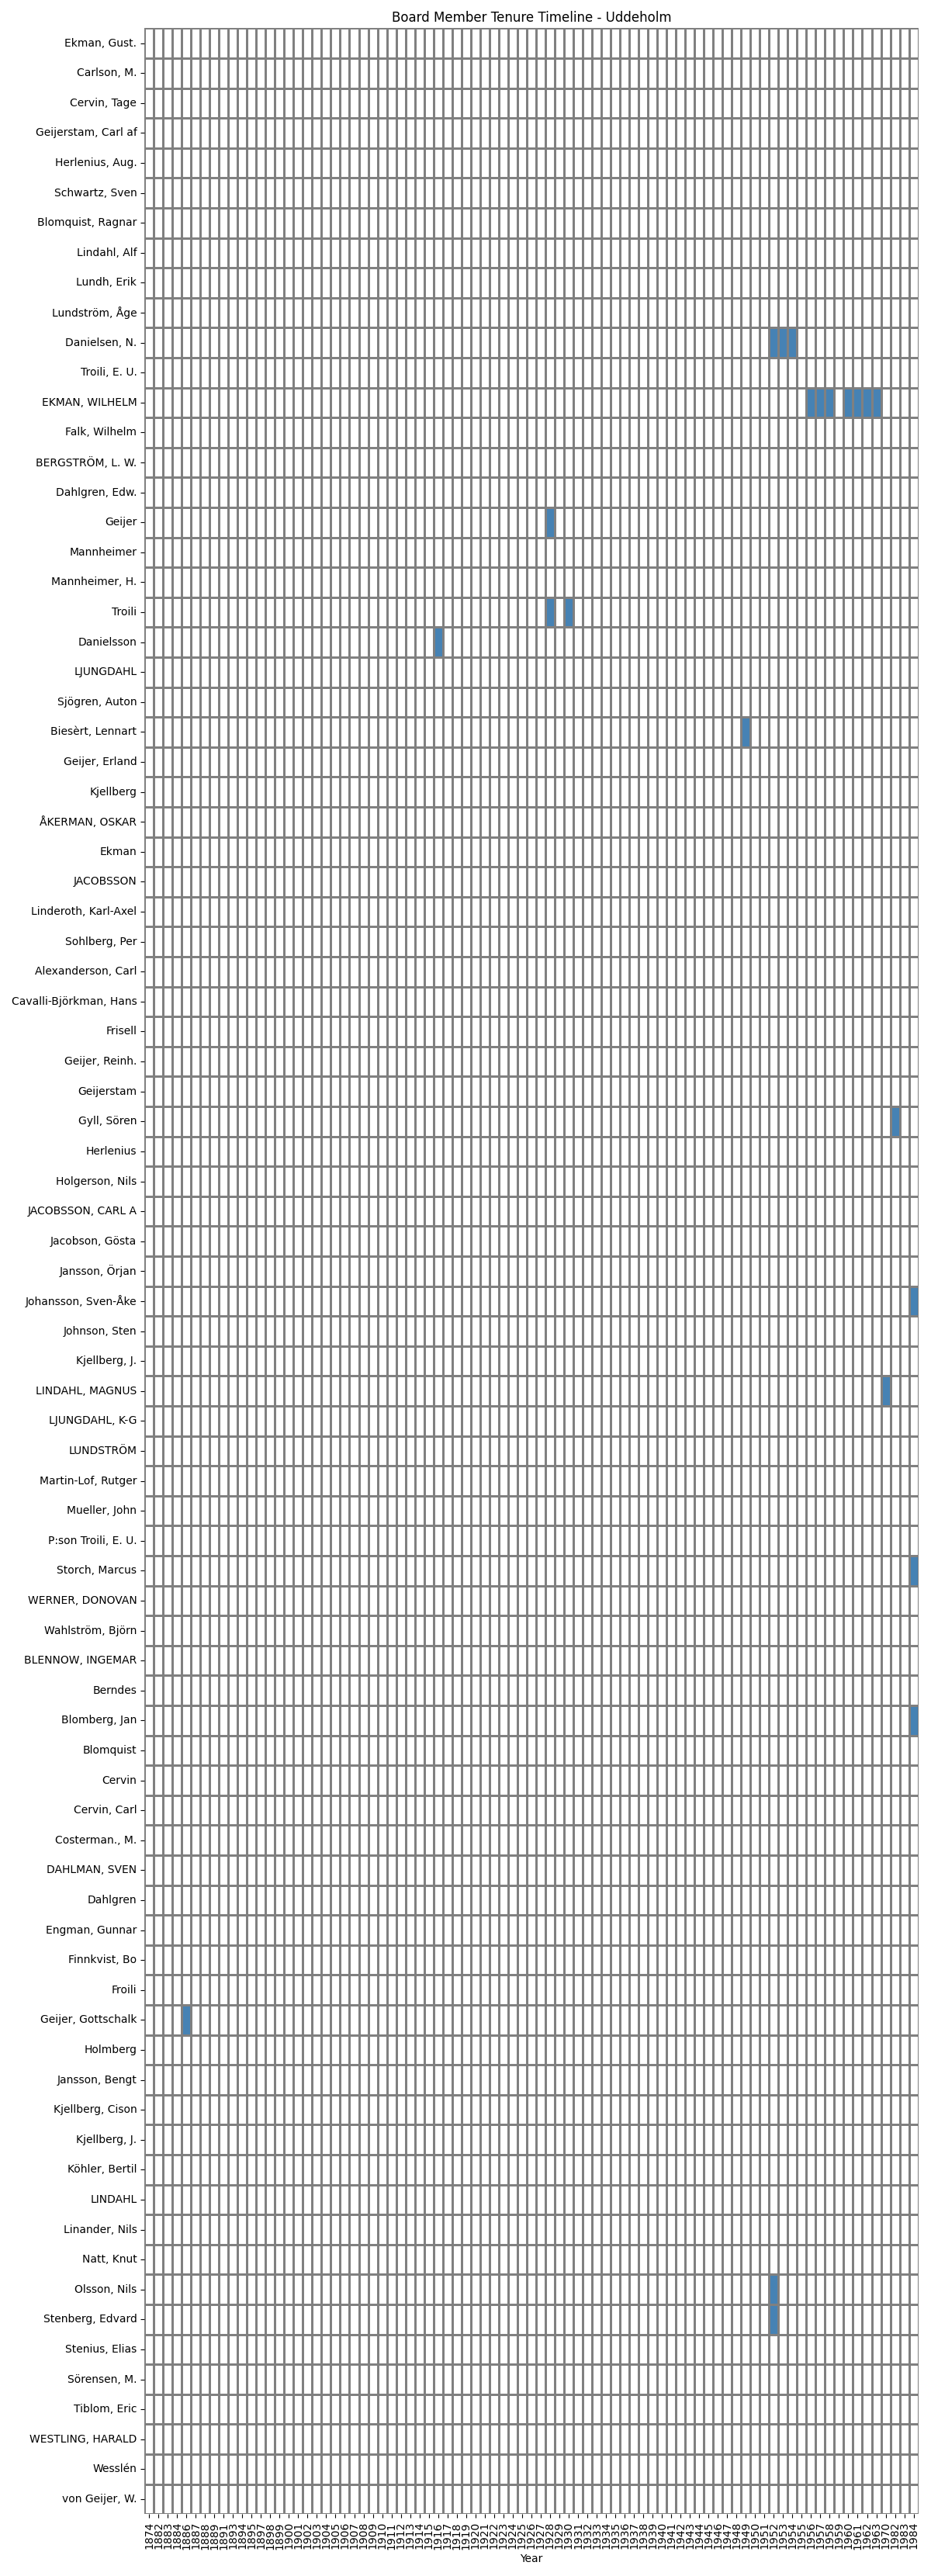

The table this chart was drawn from, first rows:
Name, 1874, 1882, 1883, 1884, 1886, 1887, 1888, 1889, 1891, 1893, 1894, 1895, 1897, 1898, 1899, 1900, 1901, 1902, 1903, 1904, 1905, 1906, 1907
Ekman, Gust., , , , , , , , , , , , , , , , , , , , , , , 
Carlson, M., , , , , , , , , , , , , , , , , , , , , , , 
Cervin, Tage, , , , , , , , , , , , , , , , , , , , , , , 
Geijerstam, Carl af, , , , , , , , , , , , , , , , , , , , , , , 
Herlenius, Aug., , , , , , , , , , , , , , , , , , , , , , , 
Schwartz, Sven, , , , , , , , , , , , , , , , , , , , , , , 
Blomquist, Ragnar, , , , , , , , , , , , , , , , , , , , , , , 
Lindahl, Alf, , , , , , , , , , , , , , , , , , , , , , , 
Lundh, Erik, , , , , , , , , , , , , , , , , , , , , , , 
Lundström, Åge, , , , , , , , , , , , , , , , , , , , , , , 
Danielsen, N., , , , , , , , , , , , , , , , , , , , , , , 
Troili, E. U., , , , , , , , , , , , , , , , , , , , , , , 
EKMAN, WILHELM, , , , , , , , , , , , , , , , , , , , , , , 
Falk, Wilhelm, , , , , , , , , , , , , , , , , , , , , , , 
BERGSTRÖM, L. W., , , , , , , , , , , , , , , , , , , , , , , 
Dahlgren, Edw., , , , , , , , , , , , , , , , , , , , , , , 
Geijer, , , , , , , , , , , , , , , , , , , , , , , 
Mannheimer, , , , , , , , , , , , , , , , , , , , , , , 
Mannheimer, H., , , , , , , , , , , , , , , , , , , , , , , 
Troili, , , , , , , , , , , , , , , , , , , , , , , 
Danielsson, , , , , , , , , , , , , , , , , , , , , , , 
LJUNGDAHL, , , , , , , , , , , , , , , , , , , , , , , 
Sjögren, Auton, , , , , , , , , , , , , , , , , , , , , , , 
Biesèrt, Lennart, , , , , , , , , , , , , , , , , , , , , , , 
Geijer, Erland, , , , , , , , , , , , , , , , , , , , , , , 
Kjellberg, , , , , , , , , , , , , , , , , , , , , , , 
ÅKERMAN, OSKAR, , , , , , , , , , , , , , , , , , , , , , , 
Ekman, , , , , , , , , , , , , , , , , , , , , , , 
JACOBSSON, , , , , , , , , , , , , , , , , , , , , , , 
Linderoth, Karl-Axel, , , , , , , , , , , , , , , , , , , , , , , 
Sohlberg, Per, , , , , , , , , , , , , , , , , , , , , , , 
Alexanderson, Carl, , , , , , , , , , , , , , , , , , , , , , , 
Cavalli-Björkman, Hans, , , , , , , , , , , , , , , , , , , , , , , 
Frisell, , , , , , , , , , , , , , , , , , , , , , , 
Geijer, Reinh., , , , , , , , , , , , , , , , , , , , , , , 
Geijerstam, , , , , , , , , , , , , , , , , , , , , , , 
Gyll, Sören, , , , , , , , , , , , , , , , , , , , , , , 
Herlenius, , , , , , , , , , , , , , , , , , , , , , , 
Holgerson, Nils, , , , , , , , , , , , , , , , , , , , , , , 
JACOBSSON, CARL A, , , , , , , , , , , , , , , , , , , , , , , 
Jacobson, Gösta, , , , , , , , , , , , , , , , , , , , , , , 
Jansson, Örjan, , , , , , , , , , , , , , , , , , , , , , , 
Johansson, Sven-Åke, , , , , , , , , , , , , , , , , , , , , , , 
Johnson, Sten, , , , , , , , , , , , , , , , , , , , , , , 
Kjellberg, J., , , , , , , , , , , , , , , , , , , , , , , 
LINDAHL, MAGNUS, , , , , , , , , , , , , , , , , , , , , , , 
LJUNGDAHL, K-G, , , , , , , , , , , , , , , , , , , , , , , 
LUNDSTRÖM, , , , , , , , , , , , , , , , , , , , , , , 
Martin-Lof, Rutger, , , , , , , , , , , , , , , , , , , , , , , 
Mueller, John, , , , , , , , , , , , , , , , , , , , , , , 
P:son Troili, E. U., , , , , , , , , , , , , , , , , , , , , , , 
Storch, Marcus, , , , , , , , , , , , , , , , , , , , , , , 
WERNER, DONOVAN, , , , , , , , , , , , , , , , , , , , , , , 
Wahlström, Björn, , , , , , , , , , , , , , , , , , , , , , , 
BLENNOW, INGEMAR, , , , , , , , , , , , , , , , , , , , , , , 
Berndes, , , , , , , , , , , , , , , , , , , , , , , 
Blomberg, Jan, , , , , , , , , , , , , , , , , , , , , , , 
Blomquist, , , , , , , , , , , , , , , , , , , , , , , 
Cervin, , , , , , , , , , , , , , , , , , , , , , , 
Cervin, Carl, , , , , , , , , , , , , , , , , , , , , , , 
... 23 more rows
